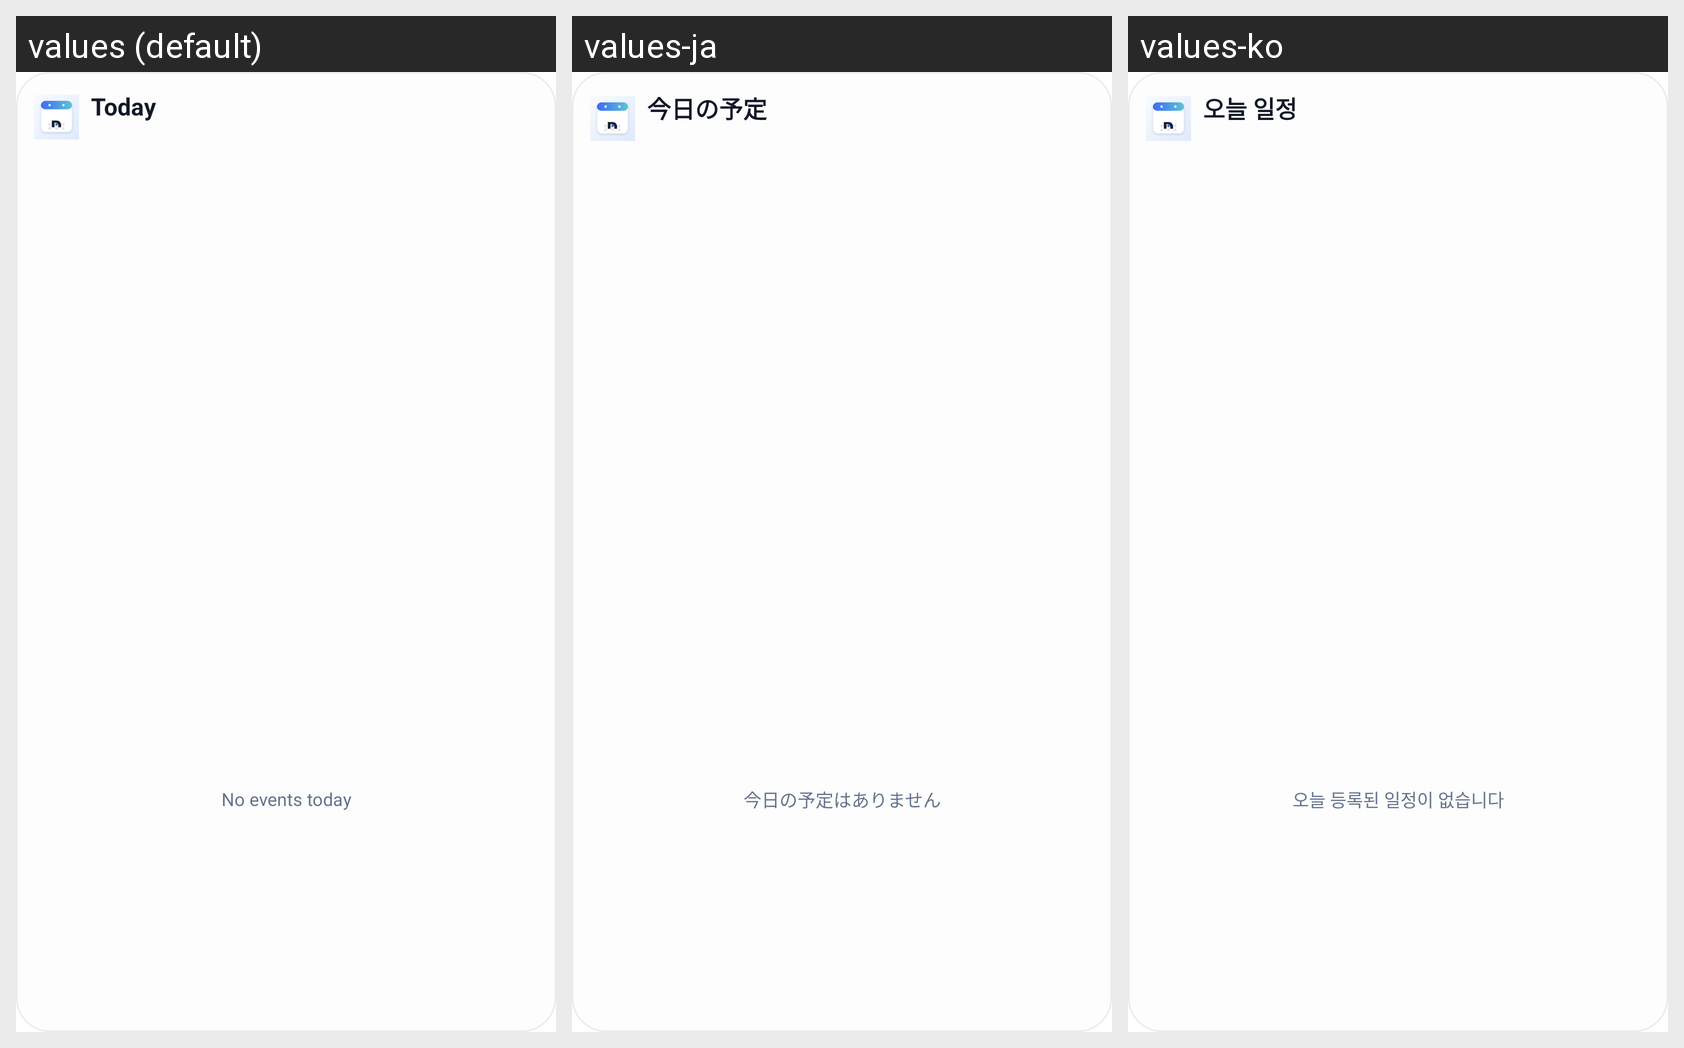

Here is an Android app screen in its default locale and in the app's own translations. Write out the translated-string differences for the strings that appear on this screen.
Android screen res/layout/widget_today.xml rendered under 3 locales, left to right: values (default), values-ja, values-ko. Device: Nexus 5 (rendered at 1080×1920; each locale shown at half size, 540×960, under a caption strip naming it); theme Theme.MaterialComponents.DayNight.NoActionBar.
Strings drawn on this screen, with the default value and each locale's value (text and hints the layout hard-codes, and strings that could not be matched under every locale, appear in the picture but are not listed):

widget_today_title
  values: Today
  values-ja: 今日の予定
  values-ko: 오늘 일정

widget_no_today_events
  values: No events today
  values-ja: 今日の予定はありません
  values-ko: 오늘 등록된 일정이 없습니다
